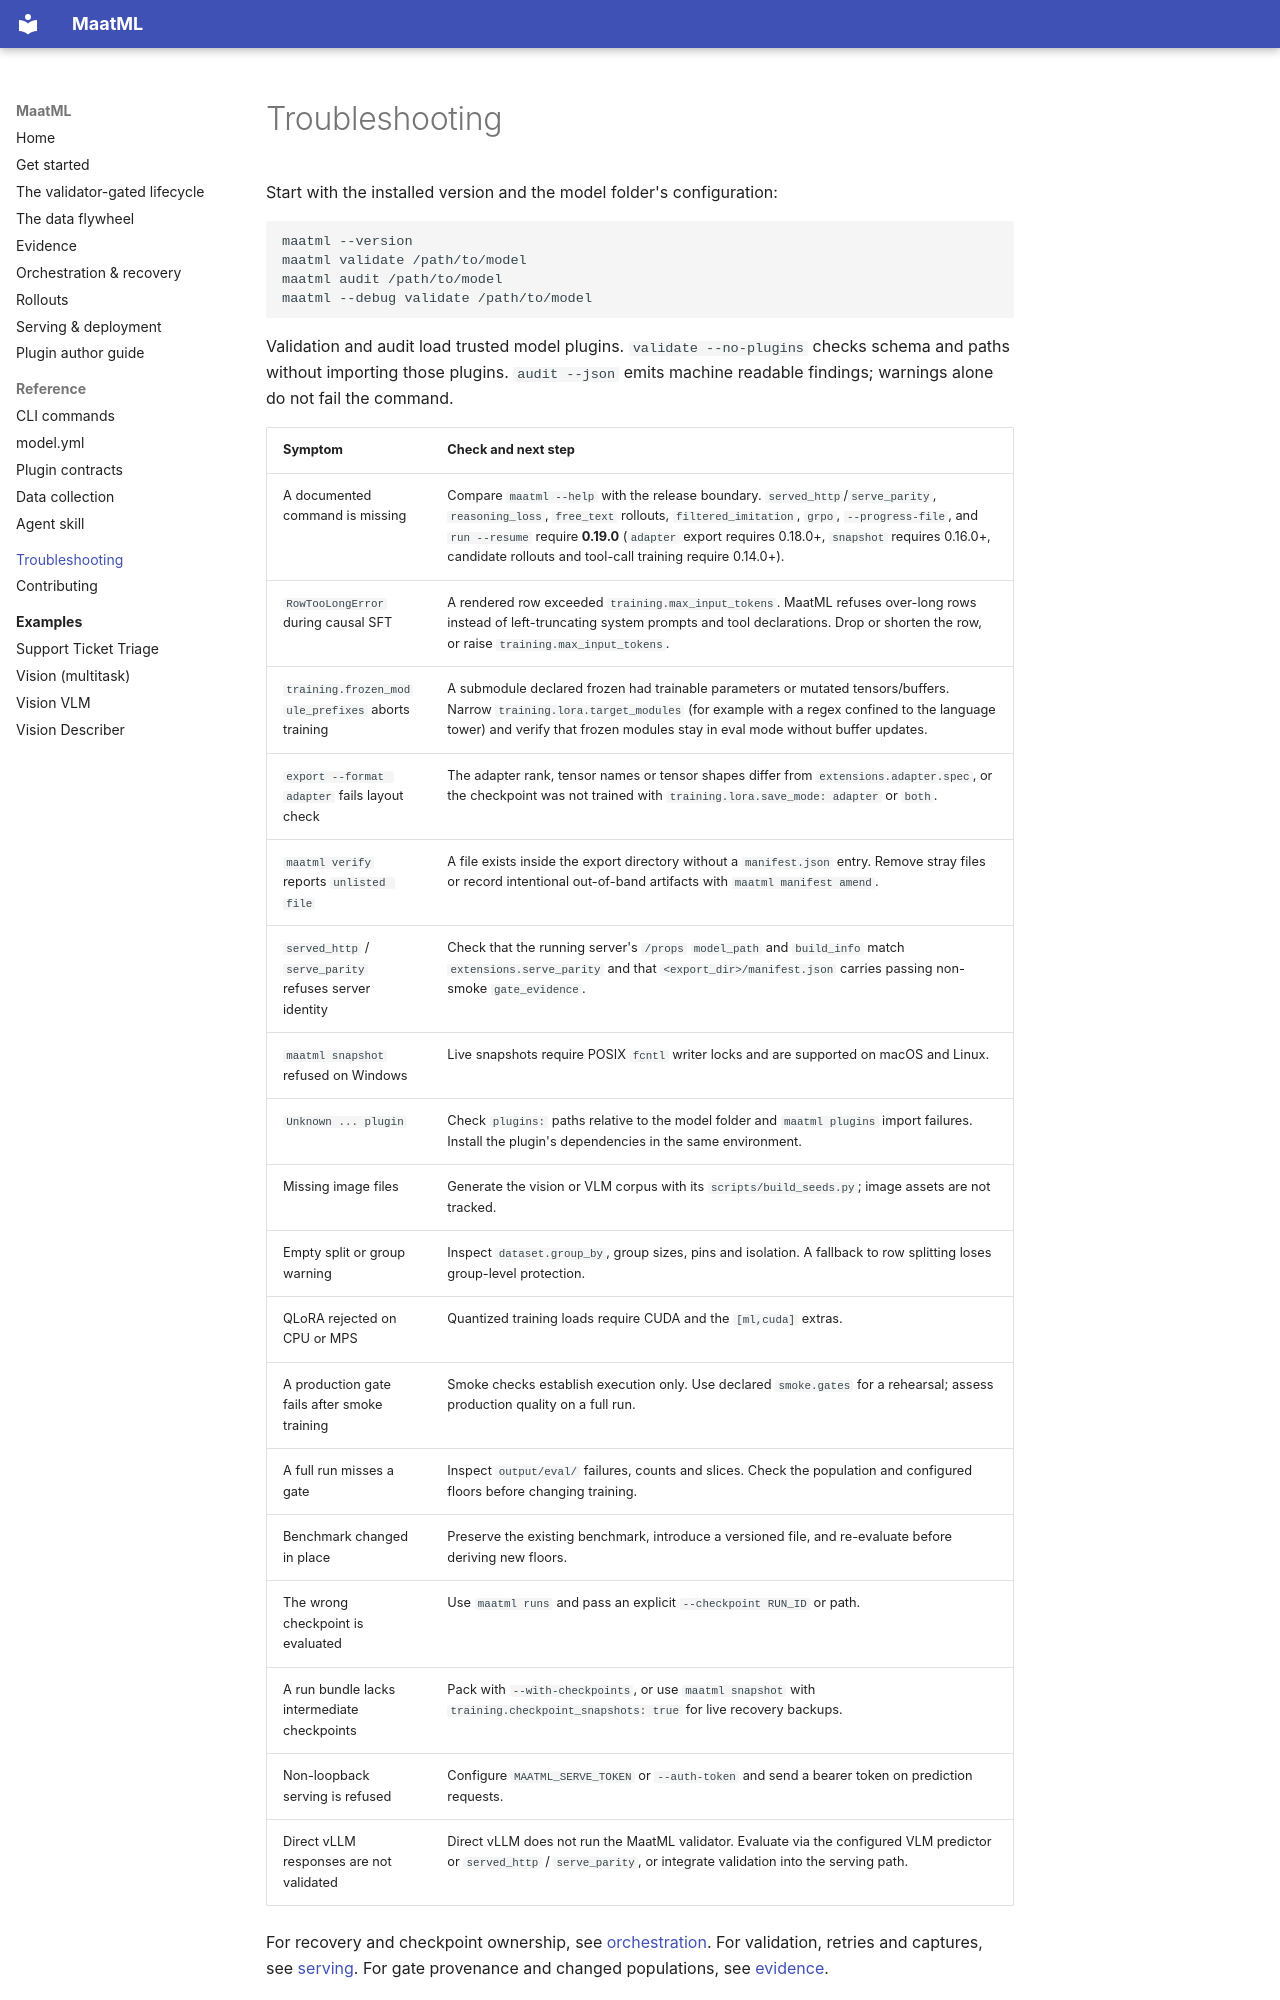

repository: Moralfish-Labs/maatml · page: troubleshooting/index.html · generator: mkdocs

# Troubleshooting

Start with the installed version and the model folder's configuration:

```bash
maatml --version
maatml validate /path/to/model
maatml audit /path/to/model
maatml --debug validate /path/to/model
```

Validation and audit load trusted model plugins. `validate --no-plugins` checks
schema and paths without importing those plugins. `audit --json` emits machine
readable findings; warnings alone do not fail the command.

| Symptom | Check and next step |
| --- | --- |
| A documented command is missing | Compare `maatml --help` with the release boundary. `served_http`/`serve_parity`, `reasoning_loss`, `free_text` rollouts, `filtered_imitation`, `grpo`, `--progress-file`, and `run --resume` require **0.19.0** (`adapter` export requires 0.18.0+, `snapshot` requires 0.16.0+, candidate rollouts and tool-call training require 0.14.0+). |
| `RowTooLongError` during causal SFT | A rendered row exceeded `training.max_input_tokens`. MaatML refuses over-long rows instead of left-truncating system prompts and tool declarations. Drop or shorten the row, or raise `training.max_input_tokens`. |
| `training.frozen_module_prefixes` aborts training | A submodule declared frozen had trainable parameters or mutated tensors/buffers. Narrow `training.lora.target_modules` (for example with a regex confined to the language tower) and verify that frozen modules stay in eval mode without buffer updates. |
| `export --format adapter` fails layout check | The adapter rank, tensor names or tensor shapes differ from `extensions.adapter.spec`, or the checkpoint was not trained with `training.lora.save_mode: adapter` or `both`. |
| `maatml verify` reports `unlisted file` | A file exists inside the export directory without a `manifest.json` entry. Remove stray files or record intentional out-of-band artifacts with `maatml manifest amend`. |
| `served_http` / `serve_parity` refuses server identity | Check that the running server's `/props` `model_path` and `build_info` match `extensions.serve_parity` and that `<export_dir>/manifest.json` carries passing non-smoke `gate_evidence`. |
| `maatml snapshot` refused on Windows | Live snapshots require POSIX `fcntl` writer locks and are supported on macOS and Linux. |
| `Unknown ... plugin` | Check `plugins:` paths relative to the model folder and `maatml plugins` import failures. Install the plugin's dependencies in the same environment. |
| Missing image files | Generate the vision or VLM corpus with its `scripts/build_seeds.py`; image assets are not tracked. |
| Empty split or group warning | Inspect `dataset.group_by`, group sizes, pins and isolation. A fallback to row splitting loses group-level protection. |
| QLoRA rejected on CPU or MPS | Quantized training loads require CUDA and the `[ml,cuda]` extras. |
| A production gate fails after smoke training | Smoke checks establish execution only. Use declared `smoke.gates` for a rehearsal; assess production quality on a full run. |
| A full run misses a gate | Inspect `output/eval/` failures, counts and slices. Check the population and configured floors before changing training. |
| Benchmark changed in place | Preserve the existing benchmark, introduce a versioned file, and re-evaluate before deriving new floors. |
| The wrong checkpoint is evaluated | Use `maatml runs` and pass an explicit `--checkpoint RUN_ID` or path. |
| A run bundle lacks intermediate checkpoints | Pack with `--with-checkpoints`, or use `maatml snapshot` with `training.checkpoint_snapshots: true` for live recovery backups. |
| Non-loopback serving is refused | Configure `MAATML_SERVE_TOKEN` or `--auth-token` and send a bearer token on prediction requests. |
| Direct vLLM responses are not validated | Direct vLLM does not run the MaatML validator. Evaluate via the configured VLM predictor or `served_http` / `serve_parity`, or integrate validation into the serving path. |
